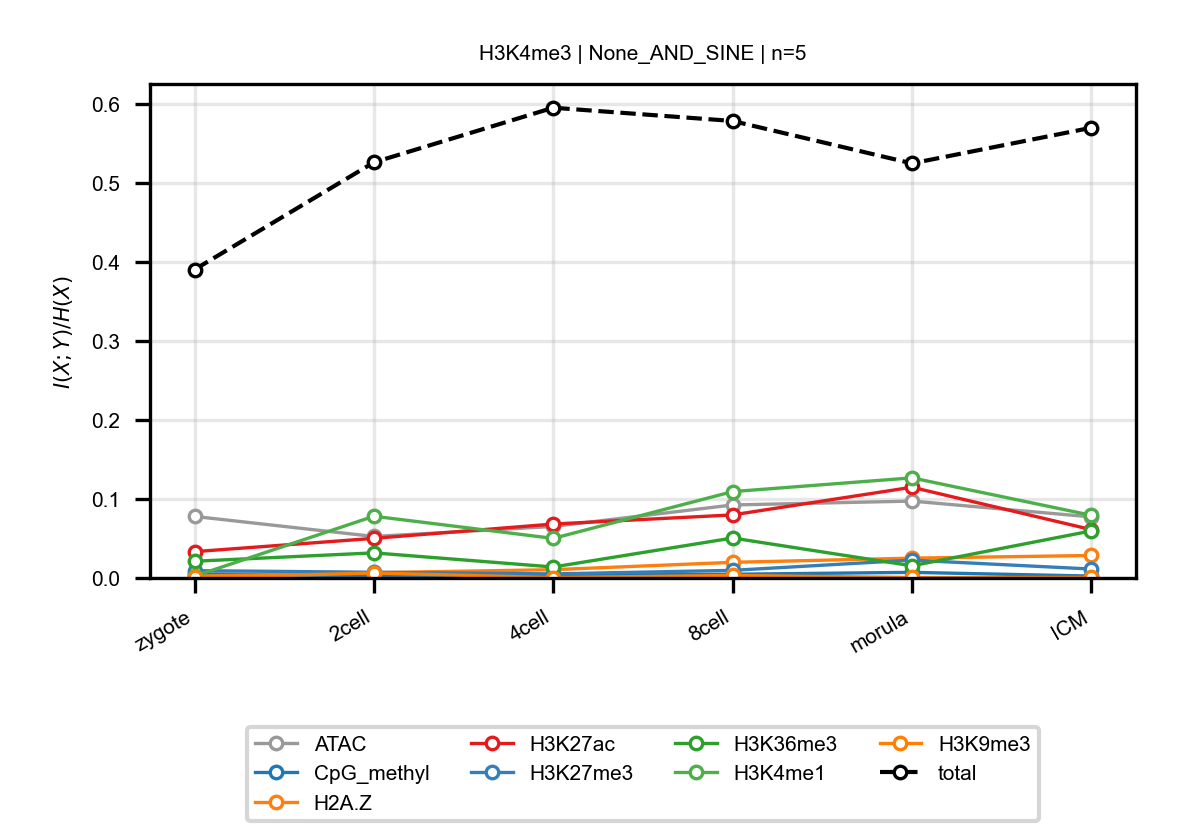

The data file committed next to this chart (first rows):
anchor, target, n_bins, stage, block, normalized_mi
H3K4me3, ATAC, 5, zygote, None_AND_SINE, 0.07794
H3K4me3, ATAC, 5, 2cell, None_AND_SINE, 0.05254
H3K4me3, ATAC, 5, 4cell, None_AND_SINE, 0.06525
H3K4me3, ATAC, 5, 8cell, None_AND_SINE, 0.09243
H3K4me3, ATAC, 5, morula, None_AND_SINE, 0.09735
H3K4me3, ATAC, 5, ICM, None_AND_SINE, 0.07732
H3K4me3, CpG_methyl, 5, zygote, None_AND_SINE, 0.005202
H3K4me3, CpG_methyl, 5, 2cell, None_AND_SINE, 0.002673
H3K4me3, CpG_methyl, 5, 4cell, None_AND_SINE, 0.003565
H3K4me3, CpG_methyl, 5, 8cell, None_AND_SINE, 0.004718
H3K4me3, CpG_methyl, 5, morula, None_AND_SINE, 0.007109
H3K4me3, CpG_methyl, 5, ICM, None_AND_SINE, 0.002412
H3K4me3, H2A.Z, 5, zygote, None_AND_SINE, 0.002239
H3K4me3, H2A.Z, 5, 2cell, None_AND_SINE, 0.006687
H3K4me3, H2A.Z, 5, 4cell, None_AND_SINE, 0.0105
H3K4me3, H2A.Z, 5, 8cell, None_AND_SINE, 0.01981
H3K4me3, H2A.Z, 5, morula, None_AND_SINE, 0.0251
H3K4me3, H2A.Z, 5, ICM, None_AND_SINE, 0.02847
H3K4me3, H3K27ac, 5, zygote, None_AND_SINE, 0.03332
H3K4me3, H3K27ac, 5, 2cell, None_AND_SINE, 0.05017
H3K4me3, H3K27ac, 5, 4cell, None_AND_SINE, 0.06828
H3K4me3, H3K27ac, 5, 8cell, None_AND_SINE, 0.07984
H3K4me3, H3K27ac, 5, morula, None_AND_SINE, 0.1149
H3K4me3, H3K27ac, 5, ICM, None_AND_SINE, 0.06122
H3K4me3, H3K27me3, 5, zygote, None_AND_SINE, 0.009269
H3K4me3, H3K27me3, 5, 2cell, None_AND_SINE, 0.007238
H3K4me3, H3K27me3, 5, 4cell, None_AND_SINE, 0.005159
H3K4me3, H3K27me3, 5, 8cell, None_AND_SINE, 0.009644
H3K4me3, H3K27me3, 5, morula, None_AND_SINE, 0.02262
H3K4me3, H3K27me3, 5, ICM, None_AND_SINE, 0.0113
H3K4me3, H3K36me3, 5, zygote, None_AND_SINE, 0.02118
H3K4me3, H3K36me3, 5, 2cell, None_AND_SINE, 0.03179
H3K4me3, H3K36me3, 5, 4cell, None_AND_SINE, 0.01389
H3K4me3, H3K36me3, 5, 8cell, None_AND_SINE, 0.0506
H3K4me3, H3K36me3, 5, morula, None_AND_SINE, 0.0154
H3K4me3, H3K36me3, 5, ICM, None_AND_SINE, 0.05955
H3K4me3, H3K4me1, 5, zygote, None_AND_SINE, 0.002318
H3K4me3, H3K4me1, 5, 2cell, None_AND_SINE, 0.07817
H3K4me3, H3K4me1, 5, 4cell, None_AND_SINE, 0.05009
H3K4me3, H3K4me1, 5, 8cell, None_AND_SINE, 0.1093
H3K4me3, H3K4me1, 5, morula, None_AND_SINE, 0.1267
H3K4me3, H3K4me1, 5, ICM, None_AND_SINE, 0.07939
H3K4me3, H3K9me3, 5, zygote, None_AND_SINE, 0.0007573
H3K4me3, H3K9me3, 5, 2cell, None_AND_SINE, 0.006282
H3K4me3, H3K9me3, 5, 4cell, None_AND_SINE, 0.0004729
H3K4me3, H3K9me3, 5, 8cell, None_AND_SINE, 0.003172
H3K4me3, H3K9me3, 5, morula, None_AND_SINE, 0.000596
H3K4me3, H3K9me3, 5, ICM, None_AND_SINE, 0.0006837
H3K4me3, total, 5, zygote, None_AND_SINE, 0.3905
H3K4me3, total, 5, 2cell, None_AND_SINE, 0.5262
H3K4me3, total, 5, 4cell, None_AND_SINE, 0.5954
H3K4me3, total, 5, 8cell, None_AND_SINE, 0.5786
H3K4me3, total, 5, morula, None_AND_SINE, 0.5249
H3K4me3, total, 5, ICM, None_AND_SINE, 0.57
